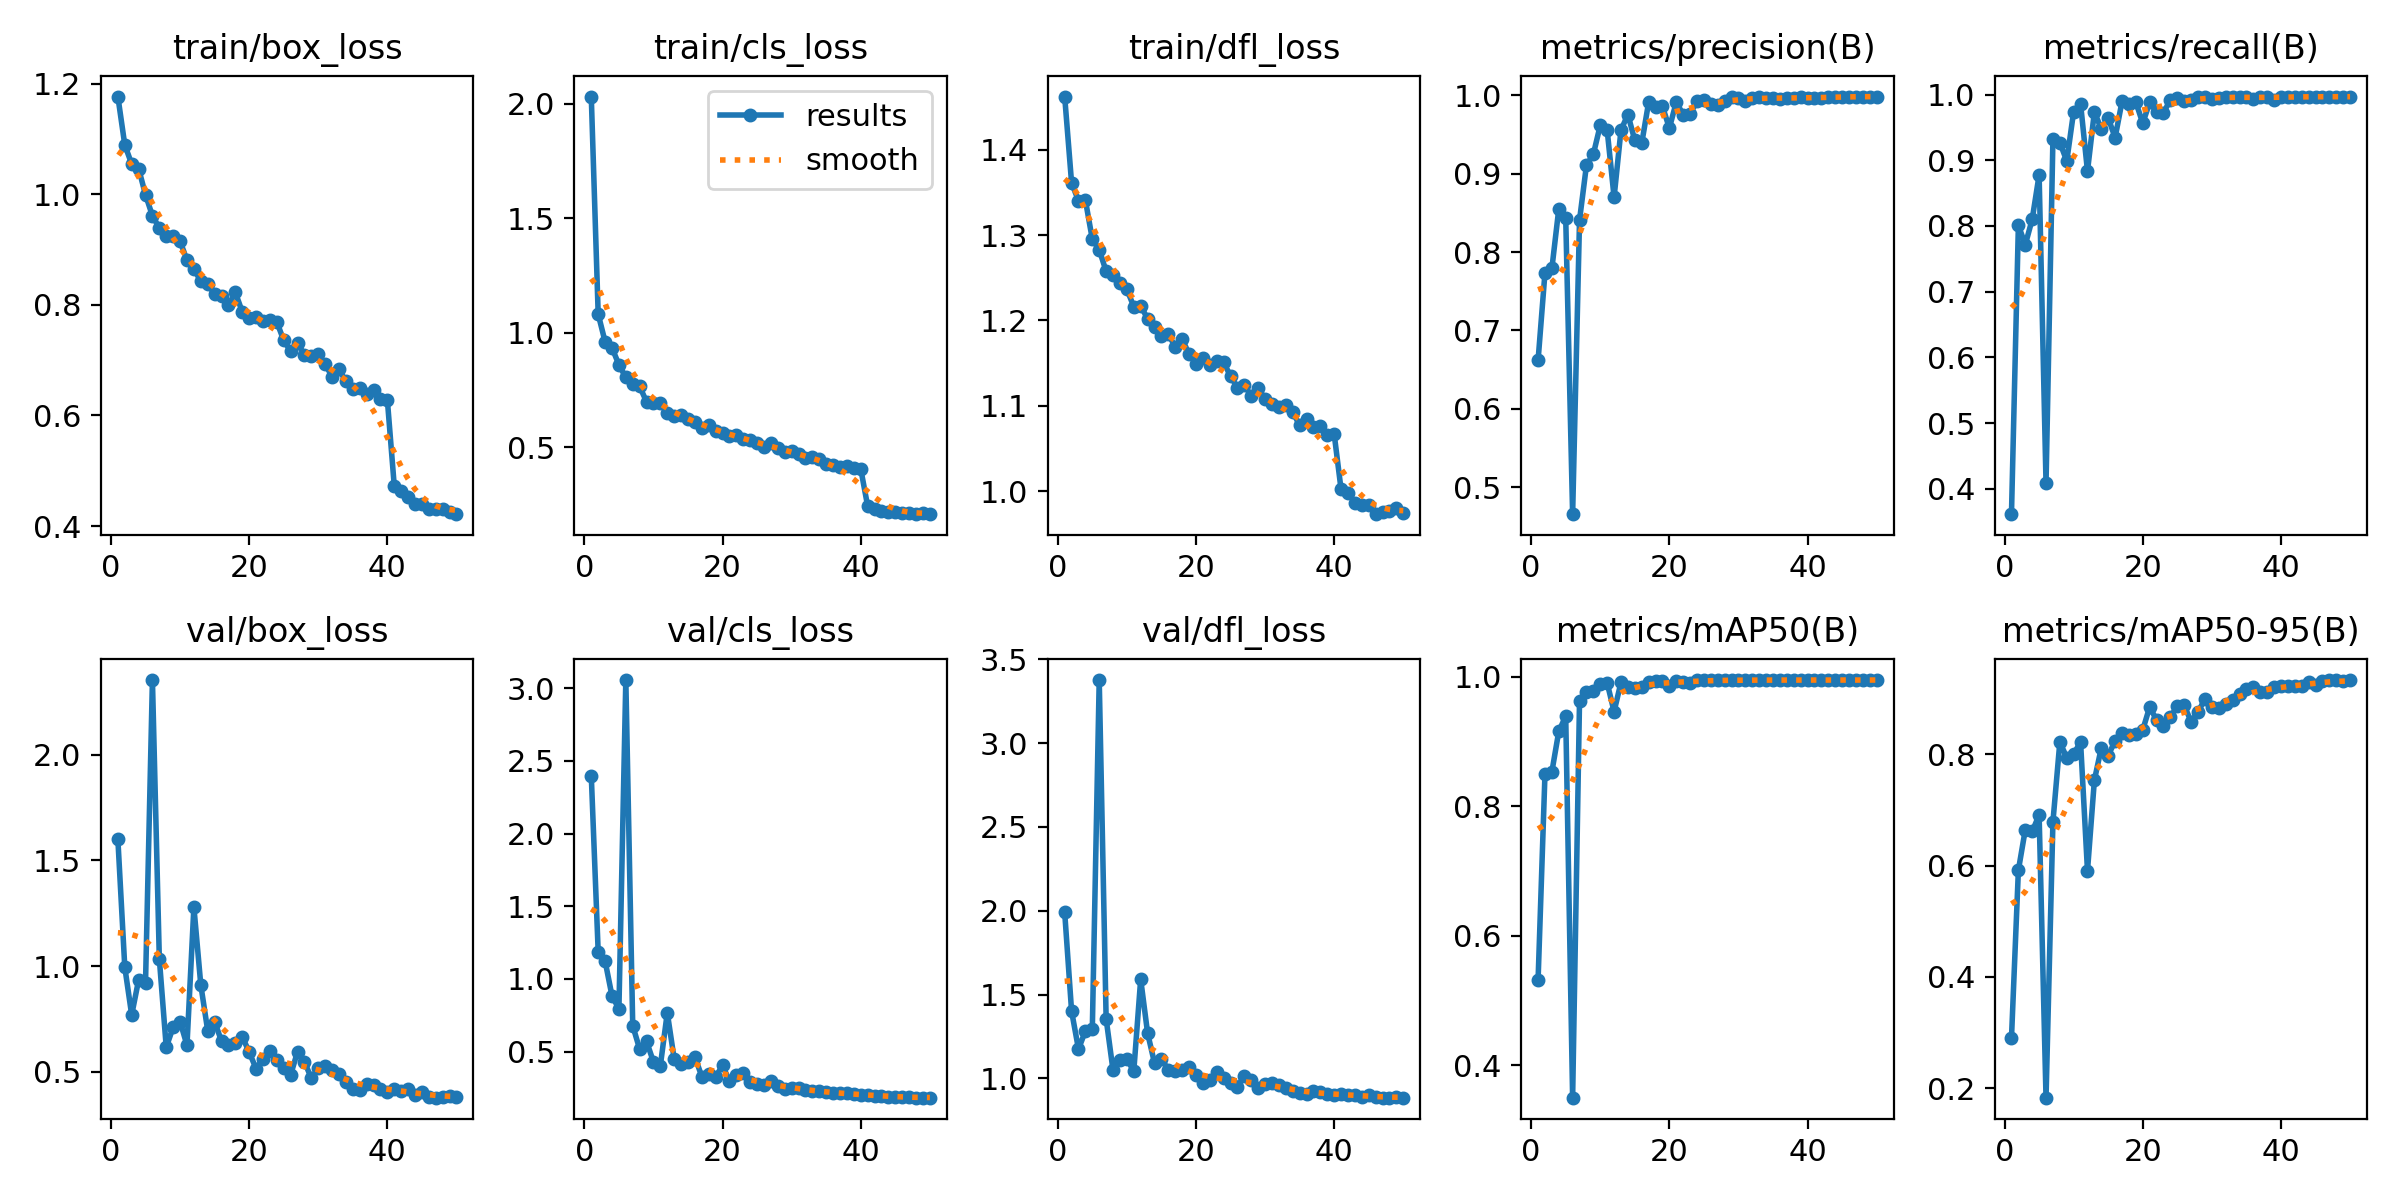

The file beside this chart, header and first rows:
epoch, time, train/box_loss, train/cls_loss, train/dfl_loss, metrics/precision(B), metrics/recall(B), metrics/mAP50(B), metrics/mAP50-95(B), val/box_loss, val/cls_loss, val/dfl_loss, lr/pg0, lr/pg1, lr/pg2
1, 50.28, 1.177, 2.032, 1.462, 0.6617, 0.3616, 0.5312, 0.2897, 1.6, 2.399, 1.991, 0.06735, 0.0003298, 0.0003298
2, 87.53, 1.089, 1.082, 1.361, 0.7737, 0.8012, 0.8502, 0.5918, 0.9949, 1.186, 1.402, 0.03435, 0.0006625, 0.0006625
3, 125, 1.055, 0.961, 1.34, 0.7792, 0.7715, 0.8534, 0.6648, 0.7683, 1.123, 1.175, 0.001347, 0.0009926, 0.0009926
4, 162.3, 1.046, 0.9346, 1.341, 0.8553, 0.8103, 0.9158, 0.6616, 0.9337, 0.8827, 1.283, 0.0009912, 0.0009912, 0.0009912
5, 198.4, 0.9991, 0.86, 1.295, 0.8436, 0.8776, 0.9392, 0.6912, 0.9201, 0.7937, 1.295, 0.0009844, 0.0009844, 0.0009844
6, 234.4, 0.9609, 0.8049, 1.283, 0.4654, 0.4091, 0.3495, 0.1829, 2.354, 3.056, 3.376, 0.0009758, 0.0009758, 0.0009758
7, 270.5, 0.939, 0.7753, 1.258, 0.8409, 0.9329, 0.9633, 0.679, 1.034, 0.6776, 1.355, 0.0009652, 0.0009652, 0.0009652
8, 306.6, 0.9243, 0.7658, 1.253, 0.9107, 0.927, 0.9758, 0.8224, 0.6152, 0.5174, 1.048, 0.0009529, 0.0009529, 0.0009529
9, 342.5, 0.9236, 0.6983, 1.244, 0.9249, 0.8989, 0.9782, 0.7942, 0.7103, 0.57, 1.112, 0.0009388, 0.0009388, 0.0009388
10, 379.5, 0.9151, 0.6915, 1.236, 0.9619, 0.9742, 0.9883, 0.8008, 0.7369, 0.4289, 1.116, 0.0009229, 0.0009229, 0.0009229
11, 415.6, 0.8809, 0.693, 1.216, 0.9556, 0.9858, 0.9904, 0.8224, 0.6251, 0.404, 1.043, 0.0009055, 0.0009055, 0.0009055
12, 451.6, 0.8651, 0.6515, 1.217, 0.87, 0.8834, 0.9462, 0.5908, 1.279, 0.7675, 1.592, 0.0008864, 0.0008864, 0.0008864
13, 487.7, 0.8426, 0.6383, 1.202, 0.9558, 0.9736, 0.9915, 0.7538, 0.9107, 0.449, 1.27, 0.0008658, 0.0008658, 0.0008658
14, 523.8, 0.8373, 0.6428, 1.193, 0.9756, 0.9476, 0.9839, 0.8118, 0.6938, 0.4171, 1.092, 0.0008439, 0.0008439, 0.0008439
15, 559.7, 0.8195, 0.6218, 1.182, 0.9425, 0.9641, 0.9827, 0.798, 0.7361, 0.4274, 1.115, 0.0008205, 0.0008205, 0.0008205
16, 595.8, 0.8153, 0.6119, 1.184, 0.9388, 0.9345, 0.9836, 0.8244, 0.6448, 0.4625, 1.052, 0.000796, 0.000796, 0.000796
17, 632.4, 0.799, 0.5853, 1.169, 0.9912, 0.9897, 0.9921, 0.8383, 0.6274, 0.3281, 1.043, 0.0007702, 0.0007702, 0.0007702
18, 668.7, 0.8225, 0.5961, 1.178, 0.9851, 0.9863, 0.9931, 0.8354, 0.6341, 0.3469, 1.048, 0.0007435, 0.0007435, 0.0007435
19, 704.9, 0.7873, 0.5697, 1.161, 0.986, 0.9884, 0.9935, 0.8369, 0.6652, 0.3267, 1.069, 0.0007158, 0.0007158, 0.0007158
20, 741.7, 0.7762, 0.5625, 1.149, 0.9583, 0.9563, 0.9858, 0.8442, 0.5924, 0.405, 1.022, 0.0006872, 0.0006872, 0.0006872
21, 777.8, 0.7778, 0.5511, 1.156, 0.9914, 0.988, 0.994, 0.8854, 0.5138, 0.2971, 0.9736, 0.000658, 0.000658, 0.000658
22, 814.3, 0.7709, 0.5546, 1.148, 0.9754, 0.9735, 0.9922, 0.8619, 0.5587, 0.3366, 0.9908, 0.0006281, 0.0006281, 0.0006281
23, 850.7, 0.7722, 0.5343, 1.153, 0.9767, 0.9726, 0.9908, 0.8509, 0.5981, 0.3508, 1.037, 0.0005978, 0.0005978, 0.0005978
24, 887, 0.769, 0.5304, 1.151, 0.9922, 0.9918, 0.9943, 0.8672, 0.5541, 0.2906, 1.003, 0.000567, 0.000567, 0.000567
25, 922.9, 0.7358, 0.5194, 1.135, 0.9947, 0.9943, 0.9949, 0.887, 0.5175, 0.2793, 0.9712, 0.0005361, 0.0005361, 0.0005361
26, 958.9, 0.7162, 0.5008, 1.121, 0.9893, 0.99, 0.9946, 0.888, 0.4843, 0.2693, 0.9504, 0.000505, 0.000505, 0.000505
27, 998.2, 0.7306, 0.5195, 1.124, 0.9872, 0.9915, 0.9943, 0.859, 0.594, 0.2983, 1.017, 0.0004739, 0.0004739, 0.0004739
28, 1034, 0.7099, 0.4964, 1.112, 0.9928, 0.9967, 0.9946, 0.876, 0.5464, 0.2652, 0.9921, 0.000443, 0.000443, 0.000443
29, 1071, 0.7067, 0.4795, 1.121, 0.9973, 0.9962, 0.9948, 0.9002, 0.4683, 0.2409, 0.943, 0.0004122, 0.0004122, 0.0004122
30, 1106, 0.7106, 0.4836, 1.108, 0.9963, 0.9938, 0.9948, 0.8853, 0.5152, 0.2522, 0.9686, 0.0003819, 0.0003819, 0.0003819
31, 1142, 0.6921, 0.47, 1.102, 0.9931, 0.9954, 0.9945, 0.8841, 0.5285, 0.2504, 0.9733, 0.000352, 0.000352, 0.000352
32, 1178, 0.6704, 0.4539, 1.099, 0.9965, 0.9959, 0.995, 0.8902, 0.5063, 0.2344, 0.9606, 0.0003228, 0.0003228, 0.0003228
33, 1219, 0.6832, 0.4586, 1.101, 0.9985, 0.9967, 0.995, 0.898, 0.4899, 0.2287, 0.9436, 0.0002942, 0.0002942, 0.0002942
34, 1261, 0.6614, 0.4494, 1.092, 0.9967, 0.9967, 0.995, 0.9079, 0.4523, 0.2277, 0.9258, 0.0002665, 0.0002665, 0.0002665
35, 1303, 0.6484, 0.4276, 1.078, 0.9967, 0.996, 0.995, 0.9176, 0.4154, 0.2199, 0.9111, 0.0002398, 0.0002398, 0.0002398
36, 1345, 0.6499, 0.4222, 1.085, 0.9952, 0.9937, 0.9948, 0.9215, 0.4111, 0.2129, 0.9058, 0.000214, 0.000214, 0.000214
37, 1386, 0.6394, 0.4115, 1.075, 0.997, 0.9967, 0.995, 0.9119, 0.4402, 0.2128, 0.9226, 0.0001895, 0.0001895, 0.0001895
38, 1428, 0.6463, 0.418, 1.077, 0.9961, 0.9969, 0.995, 0.9124, 0.4366, 0.2125, 0.9164, 0.0001661, 0.0001661, 0.0001661
39, 1470, 0.63, 0.4073, 1.066, 0.9982, 0.9919, 0.9949, 0.9206, 0.416, 0.2083, 0.9071, 0.0001442, 0.0001442, 0.0001442
40, 1512, 0.6276, 0.4049, 1.067, 0.997, 0.9968, 0.995, 0.9224, 0.4056, 0.2024, 0.9002, 0.0001236, 0.0001236, 0.0001236
41, 1625, 0.4721, 0.242, 1.002, 0.9961, 0.9969, 0.995, 0.9234, 0.4165, 0.2008, 0.907, 0.0001045, 0.0001045, 0.0001045
42, 1667, 0.4635, 0.2298, 0.9982, 0.9965, 0.9967, 0.995, 0.9229, 0.4096, 0.1978, 0.9017, 8.70577e-05, 8.70577e-05, 8.70577e-05
43, 1712, 0.4523, 0.2209, 0.987, 0.9977, 0.9967, 0.995, 0.9225, 0.4152, 0.1967, 0.9037, 7.12282e-05, 7.12282e-05, 7.12282e-05
44, 1753, 0.4391, 0.2179, 0.9839, 0.9979, 0.9967, 0.995, 0.9295, 0.3881, 0.1896, 0.8922, 5.71106e-05, 5.71106e-05, 5.71106e-05
45, 1795, 0.4398, 0.2164, 0.984, 0.9984, 0.9967, 0.995, 0.9257, 0.4055, 0.1903, 0.8984, 4.47606e-05, 4.47606e-05, 4.47606e-05
46, 1837, 0.431, 0.2117, 0.9734, 0.9985, 0.9967, 0.995, 0.9316, 0.3814, 0.1848, 0.8876, 3.4227e-05, 3.4227e-05, 3.4227e-05
47, 1879, 0.4307, 0.2117, 0.9758, 0.9984, 0.9967, 0.995, 0.9333, 0.3765, 0.1842, 0.8854, 2.55513e-05, 2.55513e-05, 2.55513e-05
48, 1921, 0.4301, 0.2099, 0.9768, 0.9984, 0.9967, 0.995, 0.9331, 0.3774, 0.183, 0.8858, 1.87678e-05, 1.87678e-05, 1.87678e-05
49, 1966, 0.426, 0.2103, 0.98, 0.9984, 0.9967, 0.995, 0.9314, 0.3828, 0.183, 0.8875, 1.39032e-05, 1.39032e-05, 1.39032e-05
50, 2008, 0.4214, 0.2073, 0.9745, 0.9985, 0.9967, 0.995, 0.9338, 0.3806, 0.183, 0.8863, 1.09768e-05, 1.09768e-05, 1.09768e-05
